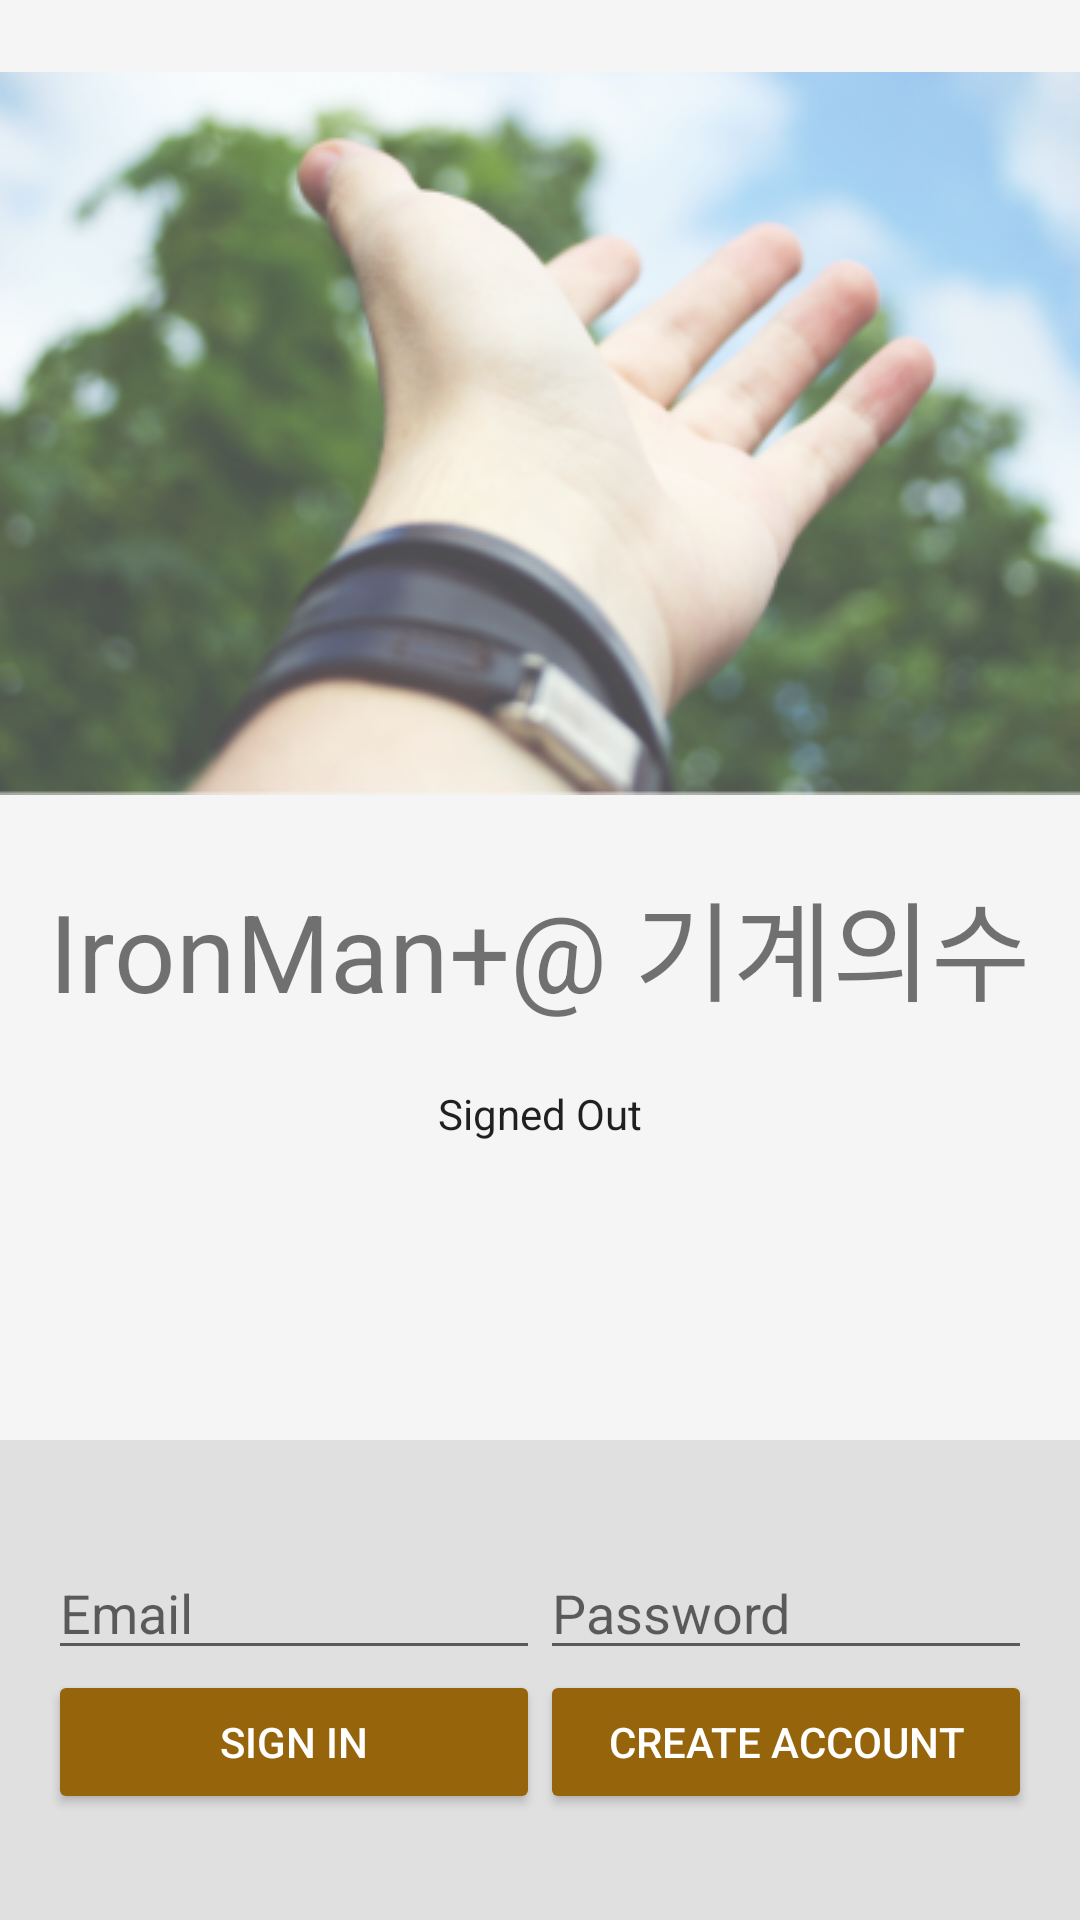

Layout XML and referenced resources for this Android screen:
<!-- AndroidManifest.xml: application theme AppTheme -->
<!-- res/layout/activity_sign.xml -->
<LinearLayout xmlns:android="http://schemas.android.com/apk/res/android"
    xmlns:tools="http://schemas.android.com/tools"
    android:id="@+id/main_layout"
    android:layout_width="match_parent"
    android:layout_height="match_parent"
    android:background="@color/grey_100"
    android:orientation="vertical"
    android:weightSum="4">

    <LinearLayout
        android:layout_width="match_parent"
        android:layout_height="0dp"
        android:layout_weight="3"
        android:gravity="center_horizontal"
        android:orientation="vertical">

        <ImageView
            android:id="@+id/icon"
            style="@style/ThemeOverlay.FirebaseIcon"
            android:layout_width="wrap_content"
            android:layout_height="wrap_content"
            android:contentDescription="@string/desc_firebase_lockup"
            android:src="@drawable/back_hand" />

        <TextView
            android:id="@+id/title_text"
            android:layout_width="wrap_content"
            android:layout_height="wrap_content"
            android:layout_marginBottom="@dimen/title_bottom_margin"
            android:text="@string/emailpassword_title_text"
            android:theme="@style/ThemeOverlay.MyTitleText" />

        <TextView
            android:id="@+id/status"
            style="@style/ThemeOverlay.MyTextDetail"
            android:text="@string/signed_out" />

        <TextView
            android:id="@+id/detail"
            style="@style/ThemeOverlay.MyTextDetail"
            tools:text="User ID : ?" />

    </LinearLayout>


    <RelativeLayout
        android:layout_width="fill_parent"
        android:layout_height="0dp"
        android:layout_weight="1"
        android:background="@color/grey_300"
        android:gravity="center_vertical">

        <LinearLayout
            android:id="@+id/email_password_fields"
            android:layout_width="fill_parent"
            android:layout_height="wrap_content"
            android:orientation="horizontal"
            android:paddingLeft="16dp"
            android:paddingRight="16dp">

            <EditText
                android:id="@+id/field_email"
                android:layout_width="0dp"
                android:layout_height="wrap_content"
                android:layout_weight="1"
                android:hint="@string/hint_email"
                android:inputType="textEmailAddress" />

            <EditText
                android:id="@+id/field_password"
                android:layout_width="0dp"
                android:layout_height="wrap_content"
                android:layout_weight="1"
                android:hint="@string/hint_password"
                android:inputType="textPassword" />
        </LinearLayout>

        <LinearLayout
            android:id="@+id/email_password_buttons"
            android:layout_width="fill_parent"
            android:layout_height="wrap_content"
            android:layout_below="@+id/email_password_fields"
            android:orientation="horizontal"
            android:paddingLeft="16dp"
            android:paddingRight="16dp">

            <Button
                android:id="@+id/email_sign_in_button"
                style="@style/Widget.AppCompat.Button.Colored"
                android:layout_width="0dp"
                android:layout_height="wrap_content"
                android:layout_weight="1"
                android:text="@string/sign_in"
                android:theme="@style/ThemeOverlay.MyDarkButton" />

            <Button
                android:id="@+id/email_create_account_button"
                style="@style/Widget.AppCompat.Button.Colored"
                android:layout_width="0dp"
                android:layout_height="wrap_content"
                android:layout_weight="1"
                android:text="@string/create_account"
                android:theme="@style/ThemeOverlay.MyDarkButton" />
        </LinearLayout>

        <LinearLayout
            android:id="@+id/signed_in_buttons"
            android:layout_width="fill_parent"
            android:layout_height="wrap_content"
            android:layout_centerInParent="true"
            android:orientation="horizontal"
            android:paddingLeft="16dp"
            android:paddingRight="16dp"
            android:visibility="gone"
            android:weightSum="2.0">

            <Button
                android:id="@+id/sign_out_button"
                style="@style/Widget.AppCompat.Button.Colored"
                android:layout_width="0dp"
                android:layout_height="wrap_content"
                android:layout_weight="1.0"
                android:text="@string/sign_out"
                android:theme="@style/ThemeOverlay.MyDarkButton" />

            <Button
                android:id="@+id/verify_email_button"
                style="@style/Widget.AppCompat.Button.Colored"
                android:layout_width="0dp"
                android:layout_height="wrap_content"
                android:layout_weight="1.0"
                android:text="@string/verify_email"
                android:theme="@style/ThemeOverlay.MyDarkButton" />

        </LinearLayout>

    </RelativeLayout>

</LinearLayout>
<!-- resources referenced by this layout -->
<resources>
  <color name="grey_100">#F5F5F5</color>
  <color name="grey_300">#E0E0E0</color>
  <dimen name="title_bottom_margin">16dp</dimen>
  <!-- drawable back_hand: png bitmap (drawable, 154221 bytes) -->
  <string name="create_account">Create Account</string>
  <string name="desc_firebase_lockup">Firebase logo and name</string>
  <string name="emailpassword_title_text">IronMan+@ 기계의수</string>
  <string name="hint_email">Email</string>
  <string name="hint_password">Password</string>
  <string name="sign_in">Sign In</string>
  <string name="sign_out">Sign Out</string>
  <string name="signed_out">Signed Out</string>
  <string name="verify_email">Verify Email</string>
  <style name="ThemeOverlay.FirebaseIcon" parent="AppTheme">
          <item name="android:layout_marginTop">@dimen/icon_top_margin</item>
          <item name="android:layout_marginBottom">@dimen/icon_bottom_margin</item>
      </style>
  <style name="ThemeOverlay.MyDarkButton" parent="ThemeOverlay.AppCompat.Dark">
          <item name="colorButtonNormal">@color/grey_500</item>
          <item name="colorAccent">@color/colorAccent</item>
          <item name="android:layout_marginRight">4dp</item>
          <item name="android:layout_marginLeft">4dp</item>
          <item name="android:textColor">@android:color/white</item>
      </style>
  <style name="ThemeOverlay.MyTextDetail" parent="AppTheme">
          <item name="android:layout_width">wrap_content</item>
          <item name="android:layout_height">wrap_content</item>
          <item name="android:fadeScrollbars">true</item>
          <item name="android:gravity">center</item>
          <item name="android:maxLines">5</item>
          <item name="android:padding">4dp</item>
          <item name="android:scrollbars">vertical</item>
          <item name="android:textSize">14sp</item>
      </style>
  <style name="ThemeOverlay.MyTitleText" parent="AppTheme">
          <item name="android:gravity">center</item>
          <item name="android:textSize">36sp</item>
      </style>
  <style name="AppTheme" parent="Theme.AppCompat.Light.NoActionBar">
          
          <item name="colorPrimary">@color/colorPrimary</item>
          <item name="colorPrimaryDark">@color/colorPrimaryDark</item>
          <item name="colorAccent">@color/colorAccent</item>
      </style>
  <dimen name="icon_top_margin">24dp</dimen>
  <dimen name="icon_bottom_margin">24dp</dimen>
  <color name="grey_500">#9E9E9E</color>
  <color name="colorAccent">#96650b</color>
  <color name="colorPrimary">#2a282e</color>
  <color name="colorPrimaryDark">#000312</color>
</resources>
